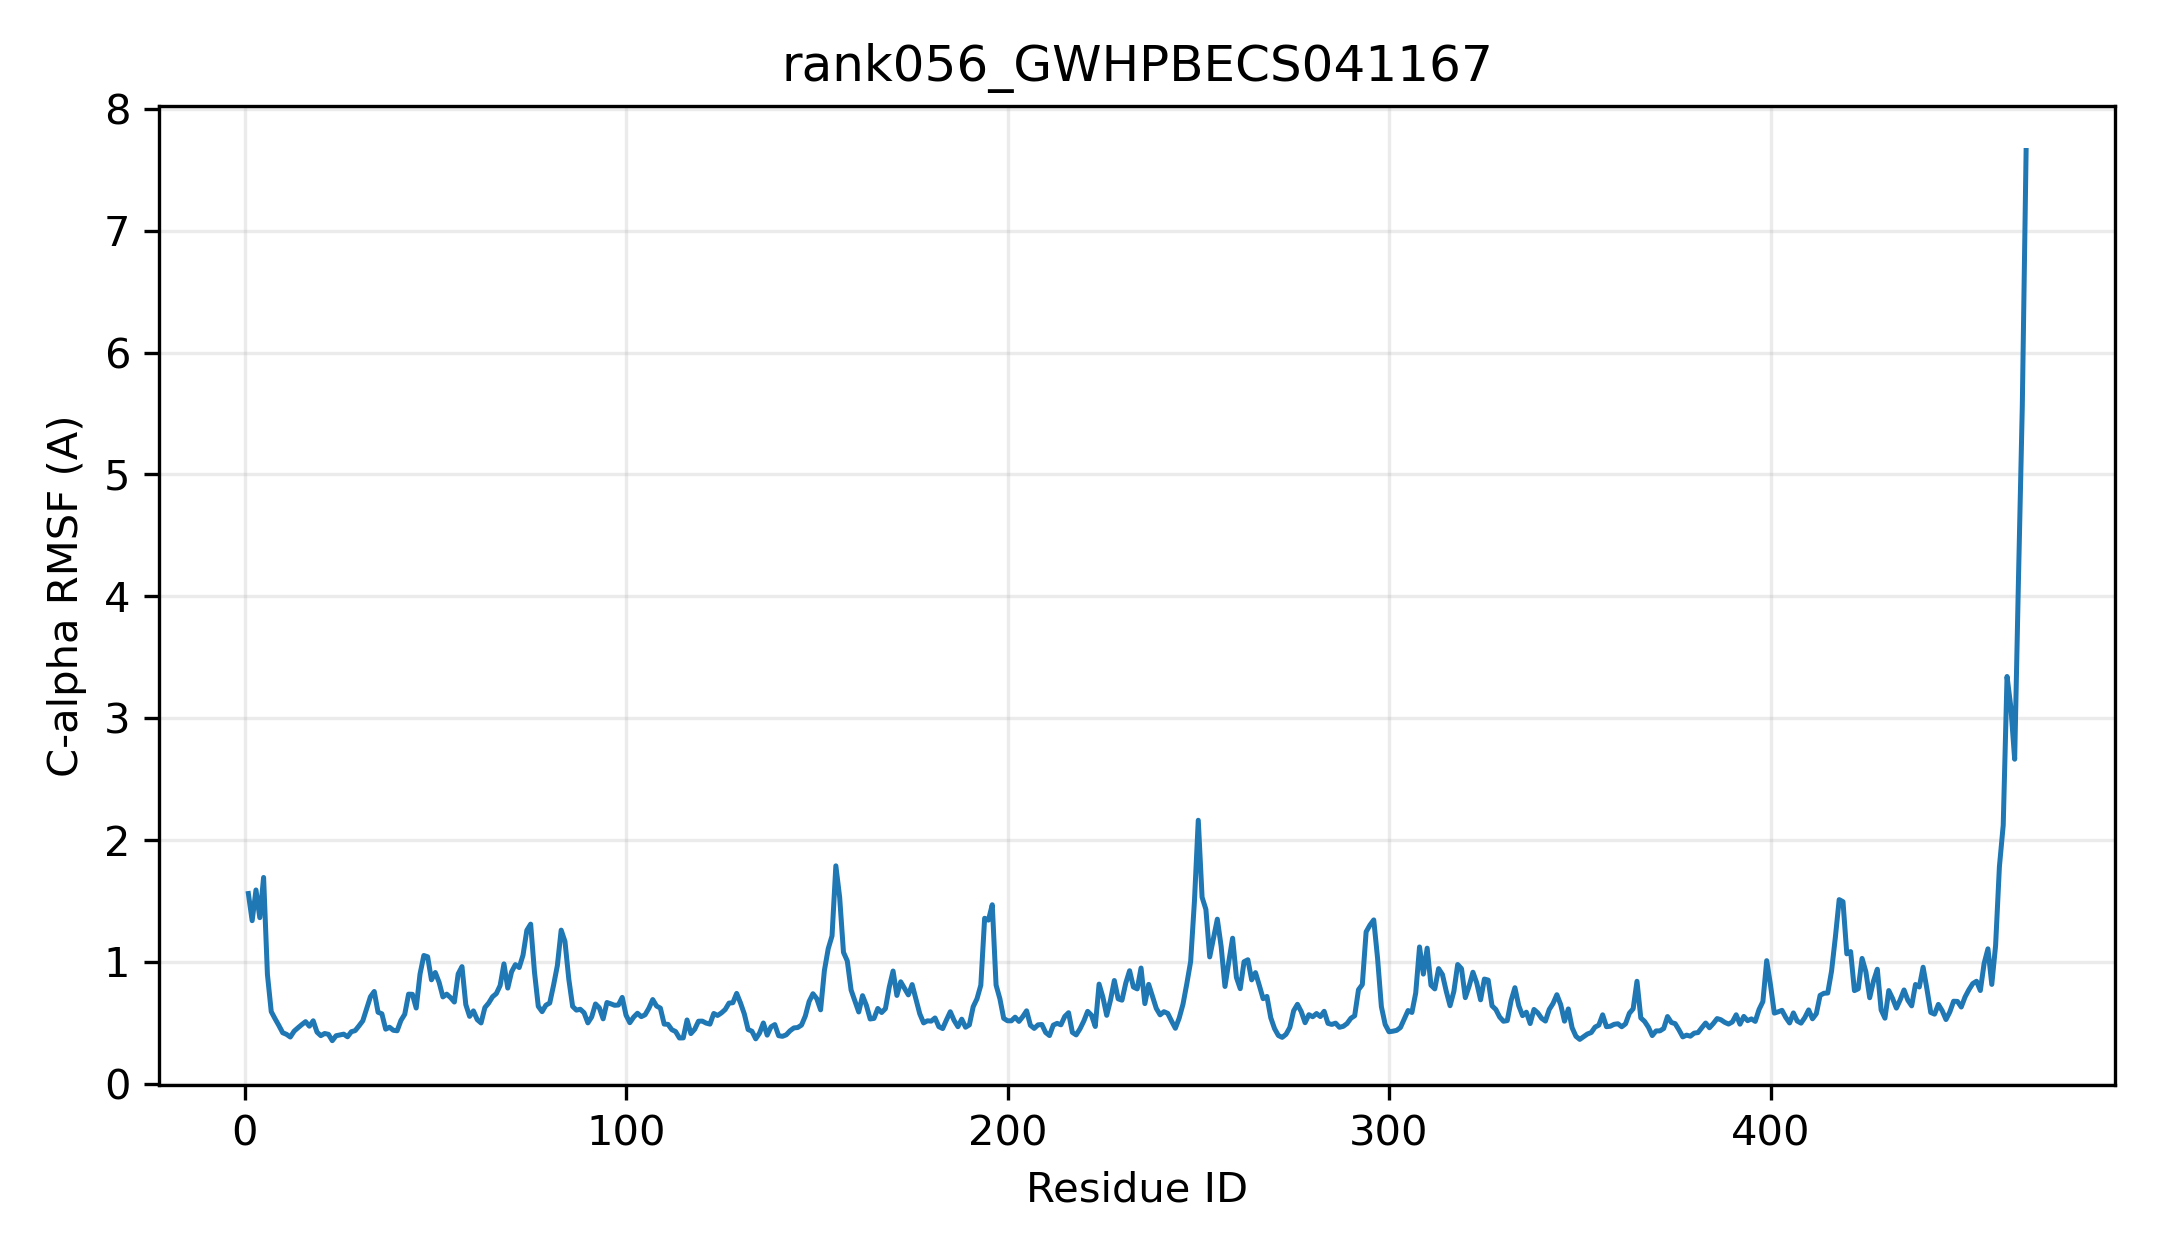

Source data for this figure (header and first rows):
resid, resname, ca_rmsf_A
1, MET, 1.561
2, VAL, 1.338
3, THR, 1.59
4, SER, 1.363
5, THR, 1.693
6, LYS, 0.8974
7, PHE, 0.5921
8, HIS, 0.5333
9, ILE, 0.4779
10, ALA, 0.4186
11, MET, 0.4055
12, LEU, 0.3832
13, PRO, 0.4315
14, TRP, 0.4589
15, PHE, 0.4851
16, ALA, 0.5095
17, MET, 0.4721
18, GLY, 0.5165
19, HIS, 0.4234
20, LEU, 0.3947
21, THR, 0.4123
22, ALA, 0.4053
23, PHE, 0.3535
24, LEU, 0.3939
25, GLN, 0.4006
26, LEU, 0.4069
27, SER, 0.3852
28, ASN, 0.4269
29, LYS, 0.4358
30, LEU, 0.4748
31, ALA, 0.5163
32, ARG, 0.6143
33, ILE, 0.7135
34, GLY, 0.7571
35, HIS, 0.5866
36, LYS, 0.5739
37, ILE, 0.4476
38, SER, 0.4637
39, PHE, 0.4385
40, LEU, 0.4347
41, VAL, 0.5196
42, PRO, 0.5704
43, THR, 0.7351
44, ASN, 0.7339
45, THR, 0.621
46, GLN, 0.8998
47, SER, 1.052
48, LYS, 1.042
49, LEU, 0.8528
50, GLN, 0.9128
51, GLN, 0.8325
52, LEU, 0.7125
53, ASN, 0.7351
54, LEU, 0.7069
55, HIS, 0.6704
56, SER, 0.9011
57, ASP, 0.961
58, LEU, 0.6495
59, ILE, 0.5529
60, THR, 0.5977
... 407 more rows
